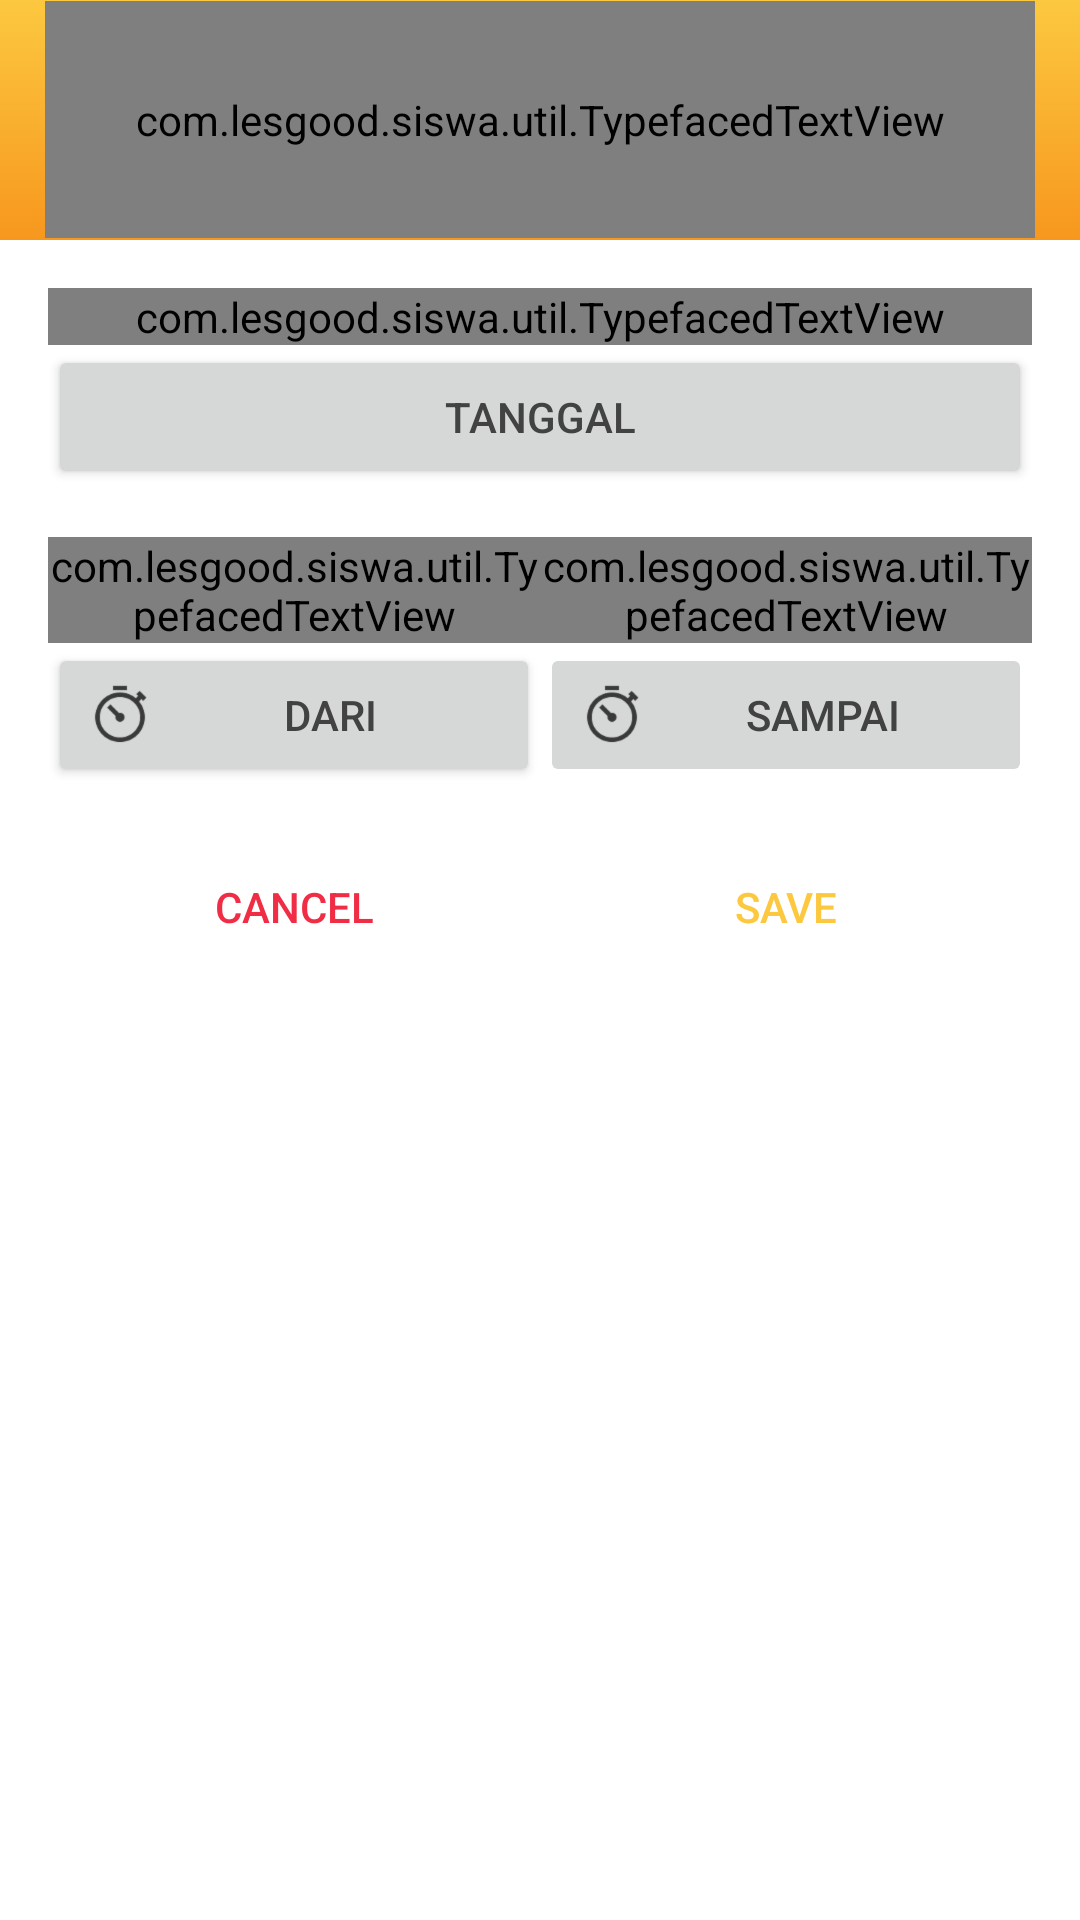

Layout XML and referenced resources for this Android screen:
<!-- AndroidManifest.xml: application theme AppTheme -->
<!-- res/layout/dialog_insert_pertemuan.xml -->
<?xml version="1.0" encoding="utf-8"?>
<LinearLayout xmlns:android="http://schemas.android.com/apk/res/android"
    xmlns:app="http://schemas.android.com/apk/res-auto"
    android:orientation="vertical" android:layout_width="match_parent"
    android:layout_height="match_parent">

    <RelativeLayout
        android:layout_width="match_parent"
        android:layout_height="80dp"
        android:background="@drawable/gradient_bg">


        <com.lesgood.siswa.util.TypefacedTextView
            android:layout_width="wrap_content"
            android:gravity="center"
            app:typeface="Roboto-Regular.ttf"
            android:textSize="16sp"
            android:layout_centerInParent="true"
            android:id="@+id/txt_desc"
            android:textColor="@color/colorWhite"
            android:text="Masukan waktu pertemuan"
            android:drawablePadding="5dp"
            android:layout_height="wrap_content"
            android:padding="30dp"
            />
    </RelativeLayout>

    <LinearLayout
        android:layout_width="match_parent"
        android:layout_height="wrap_content"
        android:orientation="vertical"
        android:padding="@dimen/activity_horizontal_margin"
        >

        <com.lesgood.siswa.util.TypefacedTextView
            android:layout_width="match_parent"
            android:layout_height="wrap_content"
            android:text="Tanggal"
            android:textSize="18sp"
            app:typeface="Roboto-Regular.ttf"/>
        <Button
            android:layout_width="match_parent"
            android:layout_height="wrap_content"
            android:id="@+id/btn_tanggal"
            android:drawableLeft="@drawable/calendar"
            android:text="TAnggal"/>

        <LinearLayout
            android:layout_width="match_parent"
            android:layout_height="wrap_content"
            android:orientation="horizontal"
            android:layout_marginTop="@dimen/activity_margin">

            <LinearLayout
                android:layout_width="match_parent"
                android:layout_height="wrap_content"
                android:layout_weight="1"
                android:orientation="vertical">
                <com.lesgood.siswa.util.TypefacedTextView
                    android:layout_width="match_parent"
                    android:layout_height="wrap_content"
                    android:text="Waktu mulai"
                    android:textSize="18sp"
                    app:typeface="Roboto-Regular.ttf"/>
                <Button
                    android:layout_width="match_parent"
                    android:layout_height="wrap_content"
                    android:id="@+id/btn_start_time"
                    android:drawableLeft="@drawable/time"
                    android:text="Dari"/>
            </LinearLayout>

            <LinearLayout
                android:layout_width="match_parent"
                android:layout_height="wrap_content"
                android:layout_weight="1"
                android:orientation="vertical">
                <com.lesgood.siswa.util.TypefacedTextView
                    android:layout_width="match_parent"
                    android:layout_height="wrap_content"
                    android:text="Waktu selesai"
                    android:textSize="18sp"
                    app:typeface="Roboto-Regular.ttf"/>
                <Button
                    android:layout_width="match_parent"
                    android:layout_height="wrap_content"
                    android:id="@+id/btn_end_time"
                    android:enabled="false"
                    android:drawableLeft="@drawable/time"
                    android:text="Sampai"/>
            </LinearLayout>

        </LinearLayout>


        <LinearLayout
            android:layout_width="match_parent"
            android:layout_height="wrap_content"
            android:id="@+id/lin_action"
            android:layout_marginBottom="@dimen/activity_horizontal_margin"
            android:layout_marginTop="@dimen/activity_horizontal_margin"
            android:orientation="horizontal">

            <Button
                android:layout_width="wrap_content"
                android:layout_height="wrap_content"
                style="@style/Base.Widget.AppCompat.Button.Borderless"
                android:layout_weight="1"
                android:text="Cancel"
                android:id="@+id/btn_negatif"
                android:visibility="visible"
                android:textAllCaps="true"
                android:textColor="@color/colorRed"/>

            <Button
                android:layout_width="wrap_content"
                android:layout_height="wrap_content"
                style="@style/Base.Widget.AppCompat.Button.Borderless"
                android:layout_weight="1"
                android:text="Save"
                android:textAllCaps="true"
                android:id="@+id/btn_positif"
                android:textColor="@color/colorPrimary"/>

        </LinearLayout>
    </LinearLayout>

</LinearLayout>
<!-- resources referenced by this layout -->
<resources>
  <color name="colorPrimary">#FCC840</color>
  <color name="colorRed">#F02D45</color>
  <color name="colorWhite">#fff</color>
  <dimen name="activity_horizontal_margin">16dp</dimen>
  <dimen name="activity_margin">16sp</dimen>
  <!-- drawable gradient_bg (drawable-hdpi) -->
  <?xml version="1.0" encoding="utf-8"?>
  <shape xmlns:android="http://schemas.android.com/apk/res/android" android:shape="rectangle" >
      <gradient
          android:startColor="@color/colorPrimaryDark"
          android:endColor="@color/colorPrimary"
          android:angle="90"/>
  </shape>
  <!-- drawable time: png bitmap (drawable-hdpi, 1347 bytes) -->
  <style name="AppTheme" parent="Theme.AppCompat.Light.NoActionBar">
          
          <item name="colorPrimary">@color/colorPrimary</item>
          <item name="colorPrimaryDark">@color/colorPrimaryDark</item>
          <item name="colorAccent">@color/colorAccent</item>
          <item name="android:colorBackground">@color/colorWhite</item>
          <item name="android:windowBackground">@color/colorWhite</item>
          <item name="android:textColorPrimary">@color/colorGrey800</item>
          <item name="android:colorForeground">@color/colorWhite</item>
      </style>
  <color name="colorPrimaryDark">#F7971E</color>
  <color name="colorAccent">#2196F3</color>
  <color name="colorGrey800">#424242</color>
</resources>
